Image classification data set "BCCD_410_split" (kylewang1999/BCCD_Dataset on GitHub). Class labels (5): eosinophil, lymphocyte, monocyte, neutrophil, basophil.

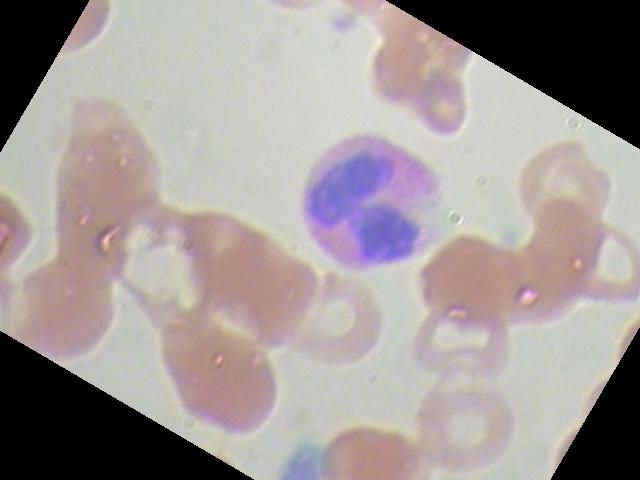
Label: eosinophil

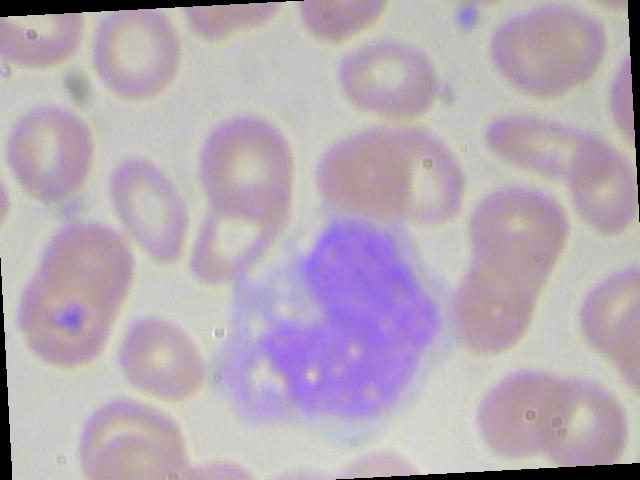
Label: monocyte

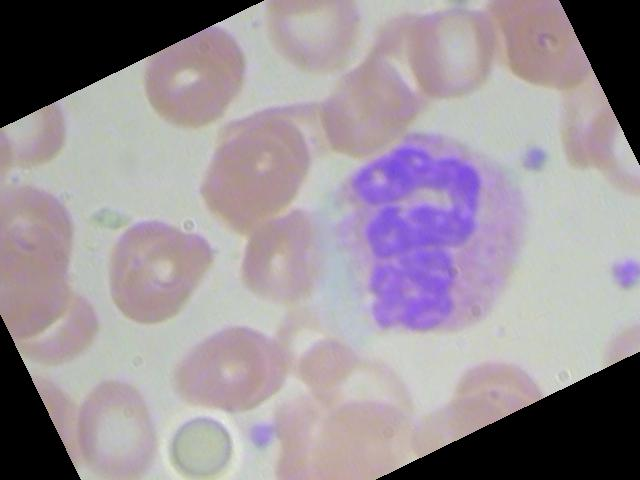
Label: neutrophil

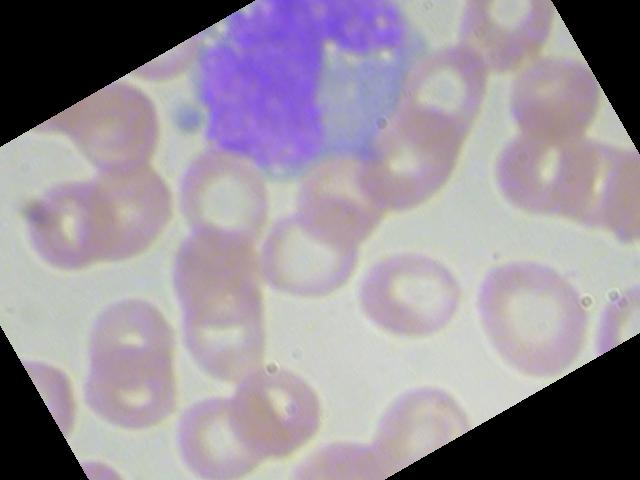
Label: monocyte

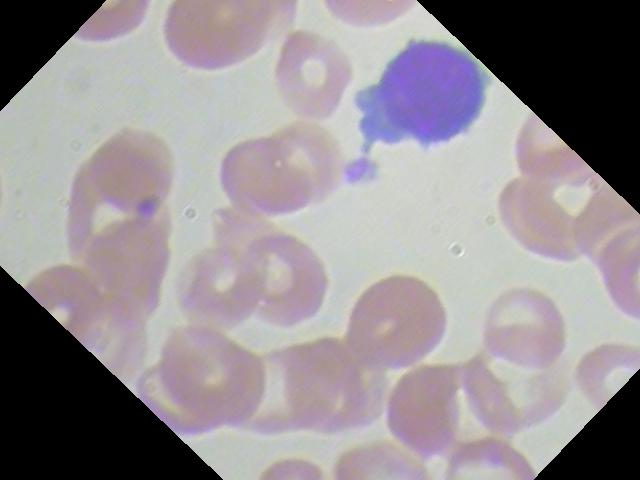
Label: lymphocyte

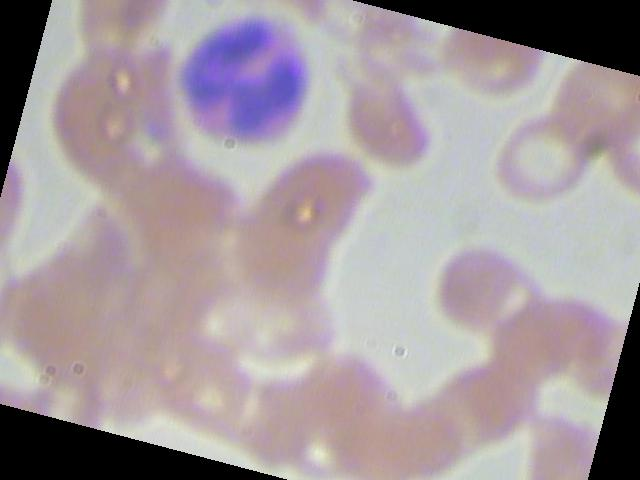
Label: eosinophil
